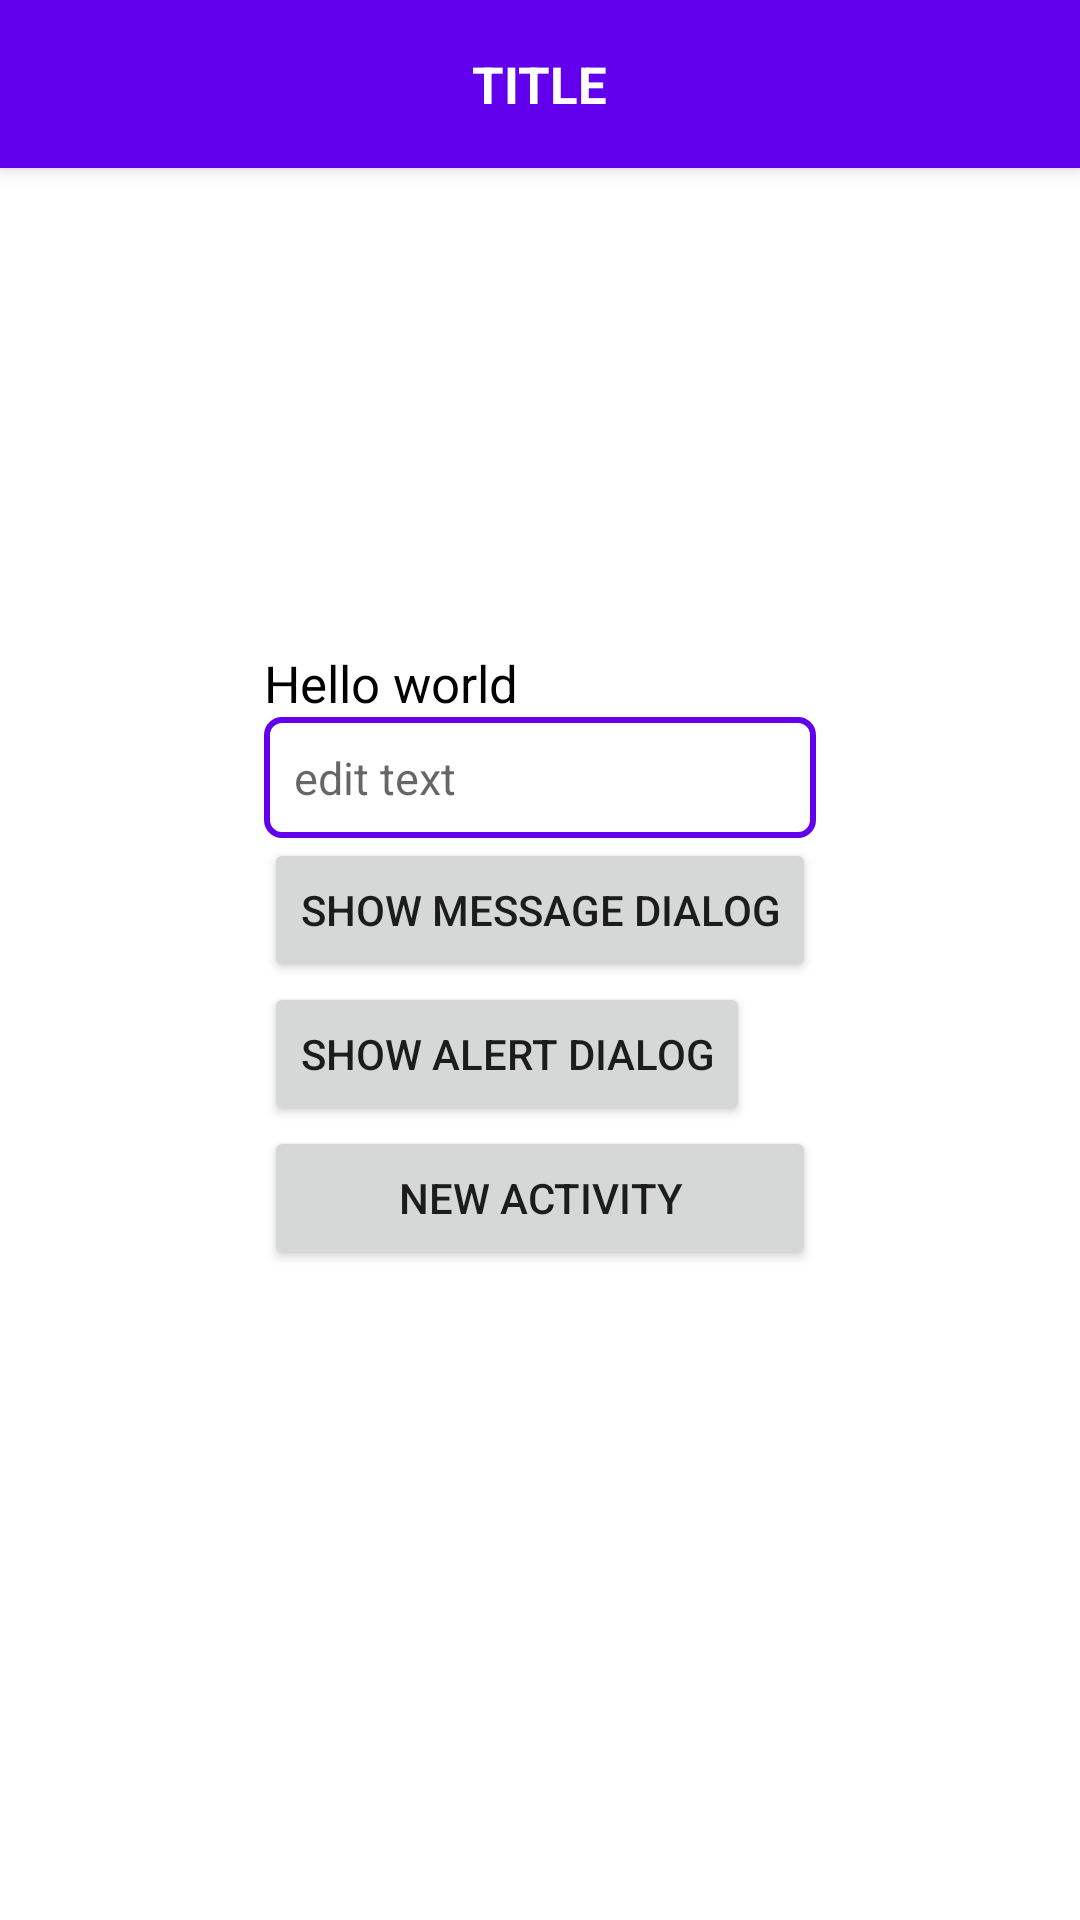

The Android layout XML behind this screen, and the referenced resources:
<!-- AndroidManifest.xml: application theme AppTheme -->
<!-- res/layout/activity_main.xml -->
<?xml version="1.0" encoding="utf-8"?>
<android.support.v4.widget.DrawerLayout xmlns:android="http://schemas.android.com/apk/res/android"
    xmlns:app="http://schemas.android.com/apk/res-auto"
    xmlns:tools="http://schemas.android.com/tools"
    android:layout_width="match_parent"
    android:layout_height="match_parent"
    tools:context=".MainActivity"
    android:id="@+id/drawer_layout">

    <RelativeLayout
        android:layout_width="match_parent"
        android:layout_height="match_parent">

        <include layout="@layout/toolbar"/>

        <LinearLayout
            android:layout_width="wrap_content"
            android:layout_height="wrap_content"
            android:orientation="vertical"
            android:layout_centerInParent="true">

            <TextView
                android:id="@+id/textView"
                android:layout_width="match_parent"
                android:layout_height="wrap_content"
                android:text="Hello world"
                style="@style/TextViewStyle"/>

            <EditText
                android:id="@+id/editText"
                android:layout_width="match_parent"
                android:layout_height="wrap_content"
                android:ems="10"
                android:inputType="textPersonName"
                android:hint="edit text"
                style="@style/EditTextStyle"
                android:background="@drawable/bg_linear"/>

            <Button
                android:layout_width="wrap_content"
                android:layout_height="wrap_content"
                android:text="show message dialog"
                android:onClick="showMessageDialog"
                android:layout_centerInParent="true"/>

            <Button
                android:layout_width="wrap_content"
                android:layout_height="wrap_content"
                android:text="show alert dialog"
                android:onClick="showAlertDialog"
                android:layout_centerInParent="true"/>

            <Button
                android:id="@+id/button"
                android:layout_width="match_parent"
                android:layout_height="wrap_content"
                android:text="new activity"
                android:onClick="newActivity"
                />

        </LinearLayout>

    </RelativeLayout>


    
    <android.support.design.widget.NavigationView
        android:id="@+id/nav_view"
        android:layout_width="wrap_content"
        android:layout_height="match_parent"
        android:layout_gravity="start"
        android:fitsSystemWindows="true" />

</android.support.v4.widget.DrawerLayout>
<!-- res/layout/toolbar.xml (included above) -->
<?xml version="1.0" encoding="utf-8"?>
<android.support.v7.widget.Toolbar xmlns:android="http://schemas.android.com/apk/res/android"
    android:layout_width="match_parent"
    android:layout_height="?android:attr/actionBarSize"
    android:id="@+id/toolbar"
    android:background="@color/colorPrimary"
    android:elevation="@dimen/toolbar_elevation">

    <ImageView
        android:id="@+id/ivAppBarLeft"
        android:layout_width="48dp"
        android:layout_height="48dp"
        android:layout_centerVertical="true"
        android:layout_gravity="left"
        />

    <TextView
        android:id="@+id/tvAppBarTitle"
        android:layout_width="wrap_content"
        android:layout_height="wrap_content"
        android:text="TITLE"
        android:textColor="@color/white"
        style="@style/TextViewStyle"
        android:textStyle="bold"
        android:layout_gravity="center"
        />

    <ImageView
        android:id="@+id/ivAppBarRight"
        android:layout_width="48dp"
        android:layout_height="48dp"
        android:layout_centerVertical="true"
        android:layout_alignParentRight="true"
        android:layout_gravity="right"
        />

</android.support.v7.widget.Toolbar>
<!-- resources referenced by this layout -->
<resources>
  <dimen name="toolbar_elevation">4dp</dimen>
  <!-- drawable bg_linear (drawable) -->
  <?xml version="1.0" encoding="utf-8"?>
  <shape xmlns:android="http://schemas.android.com/apk/res/android"
      android:shape="rectangle">
  
      <stroke android:color="@color/colorPrimary" android:width="@dimen/stroke_width"/>
      <corners android:radius="@dimen/stroke_radius"/>
  
  </shape>
  <style name="EditTextStyle" parent="Widget.AppCompat.EditText">
          <item name="android:textSize">@dimen/text_size4</item>
          <item name="android:textColor">@color/black</item>
          <item name="android:background">@null</item>
          <item name="android:padding">10dp</item>
      </style>
  <style name="TextViewStyle" parent="TextAppearance.AppCompat">
          <item name="android:textColor">@color/black</item>
          <item name="android:textSize">@dimen/text_size3</item>
      </style>
  <style name="AppTheme" parent="BaseTheme" />
  <dimen name="stroke_width">2dp</dimen>
  <dimen name="stroke_radius">5dp</dimen>
  <dimen name="text_size4">15sp</dimen>
  <dimen name="text_size3">17sp</dimen> //app title
  <style name="BaseTheme" parent="Theme.AppCompat.Light.NoActionBar">
          
          <item name="colorPrimary">@color/colorPrimary</item>
          <item name="colorPrimaryDark">@color/colorPrimaryDark</item>
          <item name="colorAccent">@color/colorAccent</item>
  
          <item name="android:windowBackground">@color/white</item>
      </style>
  <!-- not gathered from this repository: default colours our renderer supplied (Android Studio template values) -->
  <color name="black">#FF000000</color>
  <color name="white">#FFFFFFFF</color>
  <color name="colorPrimary">#FF6200EE</color>
  <color name="colorPrimaryDark">#FF3700B3</color>
  <color name="colorAccent">#FF03DAC5</color>
</resources>
